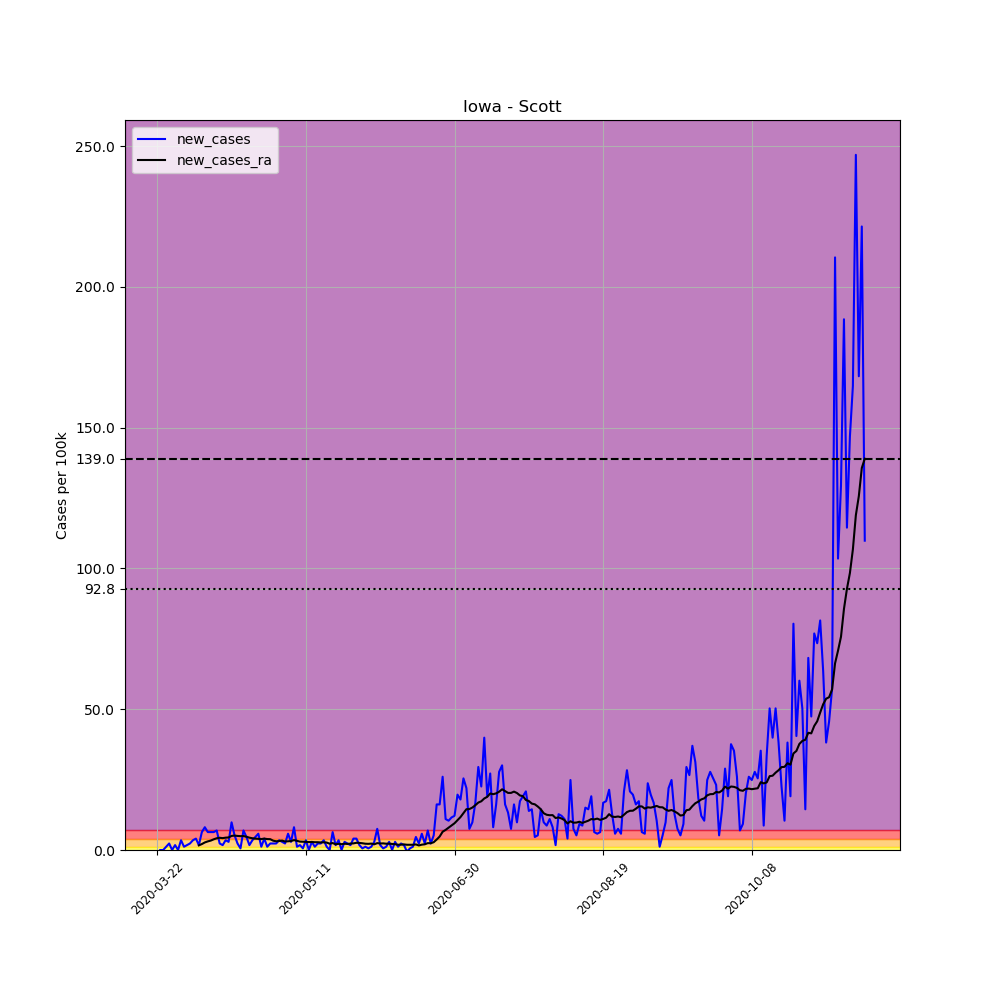

The file beside this chart, header and first rows:
, date, county, state, fips, cases, deaths, COUNTY, STNAME, CTYNAME, POPESTIMATE2019, per_100k, new_cases, new_cases_ra
256034, 2020-03-22, Scott, Iowa, 19163, 1, 0, 163, Iowa, Scott, 172943, 0.5782, , 
256035, 2020-03-23, Scott, Iowa, 19163, 1, 0, 163, Iowa, Scott, 172943, 0.5782, 0.0, 
256036, 2020-03-24, Scott, Iowa, 19163, 1, 0, 163, Iowa, Scott, 172943, 0.5782, 0.0, 
256037, 2020-03-25, Scott, Iowa, 19163, 3, 0, 163, Iowa, Scott, 172943, 1.735, 1.156, 
256038, 2020-03-26, Scott, Iowa, 19163, 7, 0, 163, Iowa, Scott, 172943, 4.048, 2.313, 
256039, 2020-03-27, Scott, Iowa, 19163, 7, 0, 163, Iowa, Scott, 172943, 4.048, 0.0, 
256040, 2020-03-28, Scott, Iowa, 19163, 10, 0, 163, Iowa, Scott, 172943, 5.782, 1.735, 
256041, 2020-03-29, Scott, Iowa, 19163, 10, 0, 163, Iowa, Scott, 172943, 5.782, 0.0, 
256042, 2020-03-30, Scott, Iowa, 19163, 16, 0, 163, Iowa, Scott, 172943, 9.252, 3.469, 
256043, 2020-03-31, Scott, Iowa, 19163, 18, 0, 163, Iowa, Scott, 172943, 10.41, 1.156, 
256044, 2020-04-01, Scott, Iowa, 19163, 21, 0, 163, Iowa, Scott, 172943, 12.14, 1.735, 
256045, 2020-04-02, Scott, Iowa, 19163, 25, 0, 163, Iowa, Scott, 172943, 14.46, 2.313, 
256046, 2020-04-03, Scott, Iowa, 19163, 31, 0, 163, Iowa, Scott, 172943, 17.92, 3.469, 
256047, 2020-04-04, Scott, Iowa, 19163, 38, 0, 163, Iowa, Scott, 172943, 21.97, 4.048, 
256048, 2020-04-05, Scott, Iowa, 19163, 41, 1, 163, Iowa, Scott, 172943, 23.71, 1.735, 1.652
256049, 2020-04-06, Scott, Iowa, 19163, 52, 1, 163, Iowa, Scott, 172943, 30.07, 6.36, 2.106
256050, 2020-04-07, Scott, Iowa, 19163, 66, 1, 163, Iowa, Scott, 172943, 38.16, 8.095, 2.685
256051, 2020-04-08, Scott, Iowa, 19163, 77, 1, 163, Iowa, Scott, 172943, 44.52, 6.36, 3.056
256052, 2020-04-09, Scott, Iowa, 19163, 88, 1, 163, Iowa, Scott, 172943, 50.88, 6.36, 3.345
256053, 2020-04-10, Scott, Iowa, 19163, 99, 1, 163, Iowa, Scott, 172943, 57.24, 6.36, 3.8
256054, 2020-04-11, Scott, Iowa, 19163, 111, 1, 163, Iowa, Scott, 172943, 64.18, 6.939, 4.171
256055, 2020-04-12, Scott, Iowa, 19163, 115, 1, 163, Iowa, Scott, 172943, 66.5, 2.313, 4.337
256056, 2020-04-13, Scott, Iowa, 19163, 118, 1, 163, Iowa, Scott, 172943, 68.23, 1.735, 4.213
256057, 2020-04-14, Scott, Iowa, 19163, 124, 1, 163, Iowa, Scott, 172943, 71.7, 3.469, 4.378
256058, 2020-04-15, Scott, Iowa, 19163, 129, 2, 163, Iowa, Scott, 172943, 74.59, 2.891, 4.461
256059, 2020-04-16, Scott, Iowa, 19163, 146, 2, 163, Iowa, Scott, 172943, 84.42, 9.83, 4.998
256060, 2020-04-17, Scott, Iowa, 19163, 155, 3, 163, Iowa, Scott, 172943, 89.62, 5.204, 5.121
256061, 2020-04-18, Scott, Iowa, 19163, 159, 3, 163, Iowa, Scott, 172943, 91.94, 2.313, 4.998
256062, 2020-04-19, Scott, Iowa, 19163, 160, 3, 163, Iowa, Scott, 172943, 92.52, 0.5782, 4.915
256063, 2020-04-20, Scott, Iowa, 19163, 172, 3, 163, Iowa, Scott, 172943, 99.45, 6.939, 4.956
256064, 2020-04-21, Scott, Iowa, 19163, 180, 3, 163, Iowa, Scott, 172943, 104.1, 4.626, 4.708
256065, 2020-04-22, Scott, Iowa, 19163, 183, 3, 163, Iowa, Scott, 172943, 105.8, 1.735, 4.378
256066, 2020-04-23, Scott, Iowa, 19163, 189, 3, 163, Iowa, Scott, 172943, 109.3, 3.469, 4.171
256067, 2020-04-24, Scott, Iowa, 19163, 197, 4, 163, Iowa, Scott, 172943, 113.9, 4.626, 4.048
256068, 2020-04-25, Scott, Iowa, 19163, 207, 5, 163, Iowa, Scott, 172943, 119.7, 5.782, 3.965
256069, 2020-04-26, Scott, Iowa, 19163, 209, 5, 163, Iowa, Scott, 172943, 120.8, 1.156, 3.882
256070, 2020-04-27, Scott, Iowa, 19163, 216, 5, 163, Iowa, Scott, 172943, 124.9, 4.048, 4.048
256071, 2020-04-28, Scott, Iowa, 19163, 218, 5, 163, Iowa, Scott, 172943, 126.1, 1.156, 3.882
256072, 2020-04-29, Scott, Iowa, 19163, 222, 5, 163, Iowa, Scott, 172943, 128.4, 2.313, 3.841
256073, 2020-04-30, Scott, Iowa, 19163, 226, 6, 163, Iowa, Scott, 172943, 130.7, 2.313, 3.304
256074, 2020-05-01, Scott, Iowa, 19163, 230, 7, 163, Iowa, Scott, 172943, 133, 2.313, 3.098
256075, 2020-05-02, Scott, Iowa, 19163, 236, 7, 163, Iowa, Scott, 172943, 136.5, 3.469, 3.18
256076, 2020-05-03, Scott, Iowa, 19163, 241, 7, 163, Iowa, Scott, 172943, 139.4, 2.891, 3.345
256077, 2020-05-04, Scott, Iowa, 19163, 245, 7, 163, Iowa, Scott, 172943, 141.7, 2.313, 3.015
256078, 2020-05-05, Scott, Iowa, 19163, 255, 7, 163, Iowa, Scott, 172943, 147.4, 5.782, 3.098
256079, 2020-05-06, Scott, Iowa, 19163, 260, 7, 163, Iowa, Scott, 172943, 150.3, 2.891, 3.18
256080, 2020-05-07, Scott, Iowa, 19163, 274, 7, 163, Iowa, Scott, 172943, 158.4, 8.095, 3.511
256081, 2020-05-08, Scott, Iowa, 19163, 276, 8, 163, Iowa, Scott, 172943, 159.6, 1.156, 3.263
256082, 2020-05-09, Scott, Iowa, 19163, 279, 8, 163, Iowa, Scott, 172943, 161.3, 1.735, 2.974
256083, 2020-05-10, Scott, Iowa, 19163, 280, 8, 163, Iowa, Scott, 172943, 161.9, 0.5782, 2.932
256084, 2020-05-11, Scott, Iowa, 19163, 286, 8, 163, Iowa, Scott, 172943, 165.4, 3.469, 2.891
256085, 2020-05-12, Scott, Iowa, 19163, 286, 8, 163, Iowa, Scott, 172943, 165.4, 0.0, 2.809
256086, 2020-05-13, Scott, Iowa, 19163, 291, 8, 163, Iowa, Scott, 172943, 168.3, 2.891, 2.85
256087, 2020-05-14, Scott, Iowa, 19163, 293, 8, 163, Iowa, Scott, 172943, 169.4, 1.156, 2.767
256088, 2020-05-15, Scott, Iowa, 19163, 297, 8, 163, Iowa, Scott, 172943, 171.7, 2.313, 2.767
256089, 2020-05-16, Scott, Iowa, 19163, 301, 8, 163, Iowa, Scott, 172943, 174, 2.313, 2.685
256090, 2020-05-17, Scott, Iowa, 19163, 307, 8, 163, Iowa, Scott, 172943, 177.5, 3.469, 2.726
256091, 2020-05-18, Scott, Iowa, 19163, 309, 8, 163, Iowa, Scott, 172943, 178.7, 1.156, 2.643
256092, 2020-05-19, Scott, Iowa, 19163, 309, 8, 163, Iowa, Scott, 172943, 178.7, 0.0, 2.23
256093, 2020-05-20, Scott, Iowa, 19163, 320, 8, 163, Iowa, Scott, 172943, 185, 6.36, 2.478
... 179 more rows
